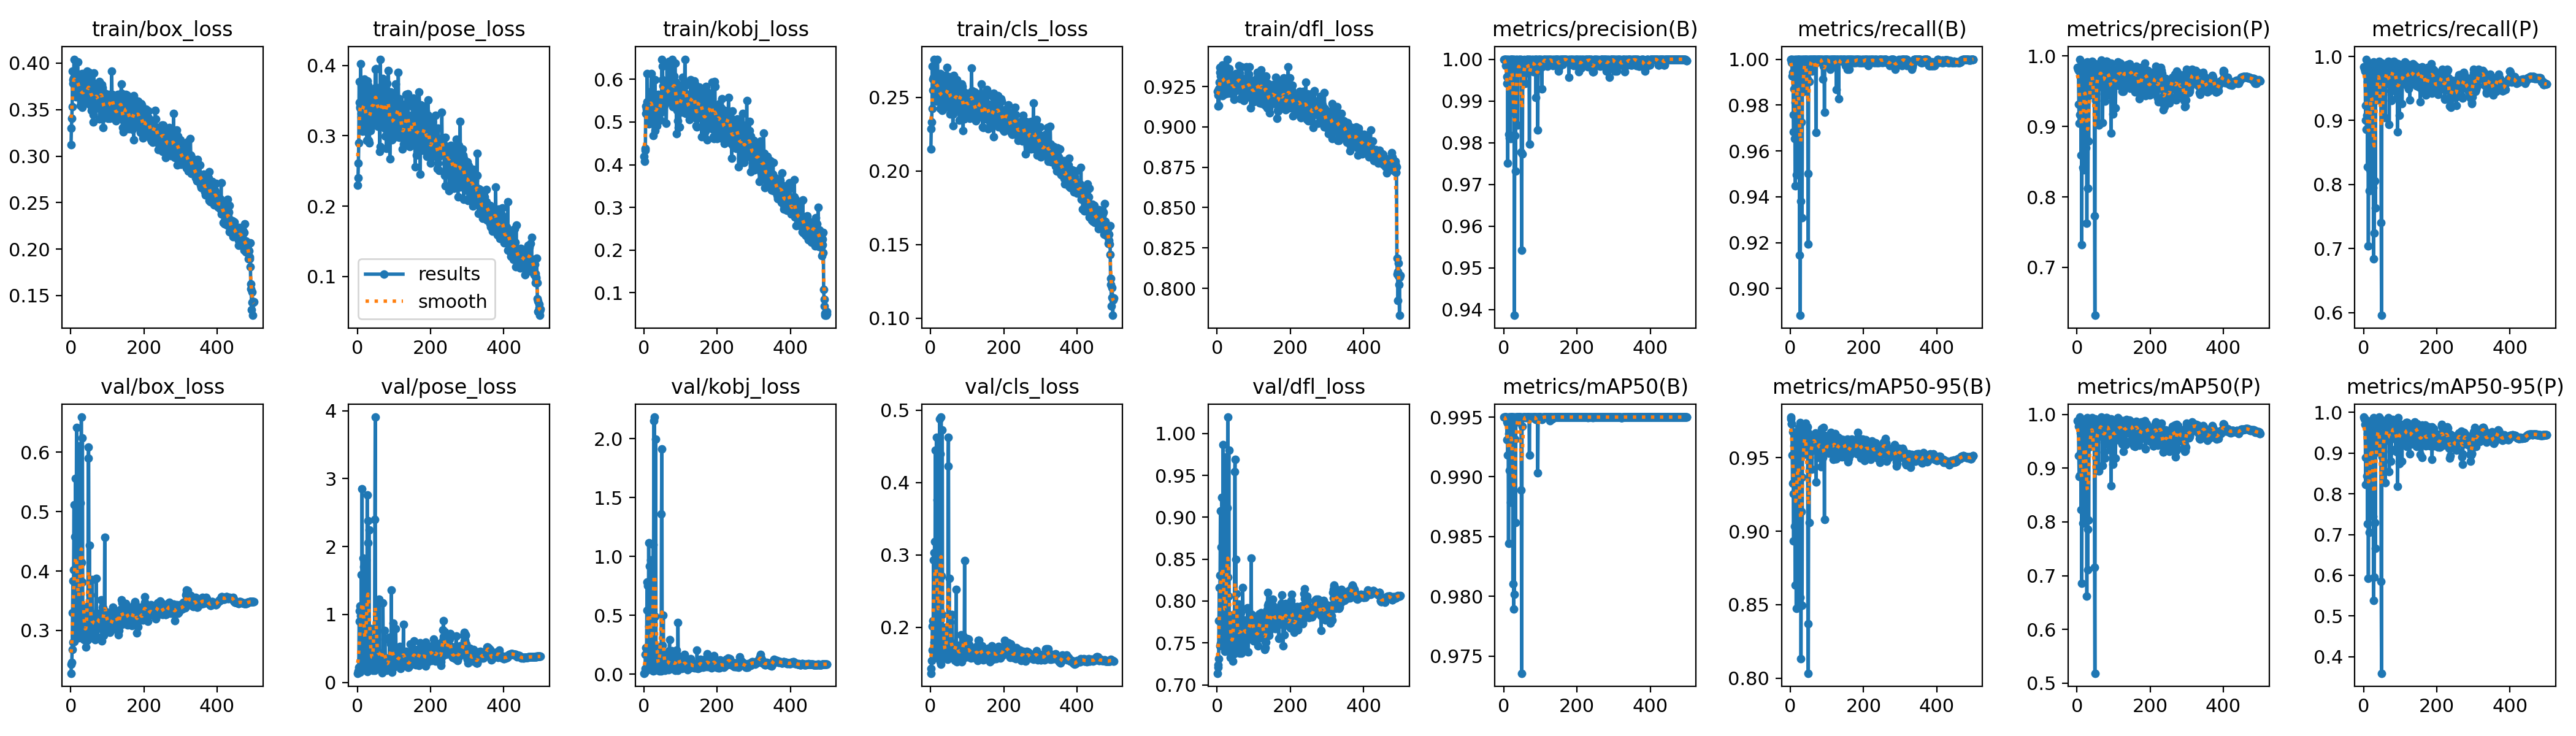

Source data for this figure (header and first rows):
epoch, train/box_loss, train/pose_loss, train/kobj_loss, train/cls_loss, train/dfl_loss, metrics/precision(B), metrics/recall(B), metrics/mAP50(B), metrics/mAP50-95(B), metrics/precision(P), metrics/recall(P), metrics/mAP50(P), metrics/mAP50-95(P), val/box_loss, val/pose_loss, val/kobj_loss, val/cls_loss, val/dfl_loss, lr/pg0, lr/pg1, lr/pg2
1, 0.3122, 0.23, 0.4192, 0.215, 0.922, 0.9999, 1, 0.995, 0.9777, 0.9841, 0.9841, 0.9884, 0.9876, 0.228, 0.135, 0.00752, 0.1365, 0.7139, 0.0024, 0.0024, 0.0024
2, 0.3303, 0.2403, 0.4083, 0.2288, 0.9197, 0.9999, 1, 0.995, 0.9763, 0.9841, 0.9841, 0.9867, 0.9845, 0.2432, 0.1501, 0.01081, 0.143, 0.7242, 0.00489, 0.00489, 0.00489
3, 0.3406, 0.2615, 0.4345, 0.2333, 0.913, 0.9999, 1, 0.995, 0.9731, 0.9812, 0.9813, 0.9869, 0.9855, 0.2466, 0.165, 0.04969, 0.1542, 0.7209, 0.007371, 0.007371, 0.007371
4, 0.353, 0.2895, 0.4388, 0.2422, 0.9236, 1, 0.9986, 0.995, 0.973, 0.9794, 0.9769, 0.9778, 0.9704, 0.2681, 0.2188, 0.1658, 0.1687, 0.7312, 0.009841, 0.009841, 0.009841
5, 0.3914, 0.3774, 0.5371, 0.2713, 0.9131, 1, 0.9925, 0.995, 0.9517, 0.9314, 0.9236, 0.9237, 0.8892, 0.3301, 0.8964, 0.1736, 0.2012, 0.7769, 0.009921, 0.009921, 0.009921
6, 0.3824, 0.3477, 0.5202, 0.2624, 0.9278, 0.9984, 0.9942, 0.995, 0.9327, 0.9043, 0.9006, 0.8839, 0.8229, 0.3836, 1.055, 0.2266, 0.209, 0.8161, 0.009901, 0.009901, 0.009901
7, 0.3781, 0.3415, 0.5304, 0.2549, 0.9338, 0.9999, 1, 0.995, 0.9675, 0.9956, 0.9957, 0.9949, 0.9808, 0.2808, 0.149, 0.02988, 0.1673, 0.7462, 0.009881, 0.009881, 0.009881
8, 0.3845, 0.3399, 0.5472, 0.2637, 0.937, 0.9941, 0.9759, 0.9946, 0.9255, 0.9165, 0.8859, 0.8867, 0.8233, 0.4017, 1.127, 0.5447, 0.2933, 0.8305, 0.009861, 0.009861, 0.009861
9, 0.4042, 0.4027, 0.614, 0.2759, 0.925, 0.9958, 0.9683, 0.9931, 0.8935, 0.932, 0.9078, 0.9279, 0.8443, 0.5121, 0.9816, 0.7797, 0.303, 0.9075, 0.009842, 0.009842, 0.009842
10, 0.3833, 0.3319, 0.5196, 0.2619, 0.9316, 1, 0.9869, 0.9945, 0.958, 0.9737, 0.961, 0.9657, 0.9471, 0.2816, 0.3451, 0.1517, 0.1794, 0.7496, 0.009822, 0.009822, 0.009822
11, 0.3902, 0.3265, 0.5145, 0.2672, 0.9211, 0.9751, 0.9654, 0.9918, 0.9035, 0.8594, 0.8279, 0.8231, 0.7271, 0.4579, 1.588, 0.7521, 0.318, 0.8645, 0.009802, 0.009802, 0.009802
12, 0.3739, 0.3179, 0.5335, 0.2569, 0.9373, 1, 1, 0.995, 0.9621, 0.9856, 0.9856, 0.9849, 0.9702, 0.2908, 0.2113, 0.07928, 0.1741, 0.752, 0.009782, 0.009782, 0.009782
13, 0.3776, 0.3424, 0.5408, 0.2606, 0.9307, 0.982, 0.9447, 0.9844, 0.8634, 0.7319, 0.7043, 0.6864, 0.5919, 0.5562, 2.846, 1.117, 0.4448, 0.9233, 0.009762, 0.009762, 0.009762
14, 0.3639, 0.3061, 0.4956, 0.2476, 0.9382, 0.9991, 0.9813, 0.9936, 0.932, 0.9464, 0.9294, 0.9297, 0.8957, 0.4027, 0.7889, 0.4063, 0.2428, 0.8237, 0.009743, 0.009743, 0.009743
15, 0.3851, 0.3758, 0.5697, 0.265, 0.9193, 0.9981, 1, 0.995, 0.9499, 0.926, 0.9207, 0.9162, 0.8714, 0.3809, 1.058, 0.2431, 0.2, 0.8144, 0.009723, 0.009723, 0.009723
16, 0.373, 0.3186, 0.5206, 0.2554, 0.9323, 0.9811, 0.9496, 0.9905, 0.8475, 0.8419, 0.7904, 0.7979, 0.7046, 0.6417, 1.826, 0.9183, 0.4627, 0.9867, 0.009703, 0.009703, 0.009703
17, 0.3811, 0.3426, 0.5554, 0.2568, 0.933, 1, 0.9998, 0.995, 0.9672, 0.9899, 0.9897, 0.9885, 0.971, 0.2887, 0.2528, 0.1046, 0.1592, 0.7468, 0.009683, 0.009683, 0.009683
18, 0.3734, 0.3275, 0.5105, 0.2544, 0.9274, 0.9809, 0.9654, 0.9879, 0.9063, 0.8381, 0.8228, 0.8322, 0.7702, 0.4641, 1.705, 0.9667, 0.3758, 0.8703, 0.009663, 0.009663, 0.009663
19, 0.4013, 0.3736, 0.5626, 0.2757, 0.9297, 1, 0.9925, 0.995, 0.9289, 0.937, 0.9294, 0.9224, 0.8769, 0.3856, 0.8323, 0.3126, 0.2457, 0.8003, 0.009644, 0.009644, 0.009644
20, 0.3837, 0.3806, 0.6136, 0.2578, 0.9258, 1, 0.9999, 0.995, 0.9671, 0.9813, 0.9811, 0.9862, 0.9793, 0.3114, 0.2189, 0.03603, 0.1576, 0.7652, 0.009624, 0.009624, 0.009624
21, 0.3705, 0.344, 0.5464, 0.2502, 0.9251, 1, 1, 0.995, 0.9666, 0.9856, 0.9849, 0.9878, 0.9738, 0.2876, 0.2421, 0.06173, 0.1687, 0.7401, 0.009604, 0.009604, 0.009604
22, 0.3707, 0.3177, 0.509, 0.2521, 0.9203, 0.9999, 1, 0.995, 0.9638, 0.9667, 0.9669, 0.9584, 0.9515, 0.3042, 0.3276, 0.05278, 0.1653, 0.7461, 0.009584, 0.009584, 0.009584
23, 0.3697, 0.3067, 0.5024, 0.2512, 0.9316, 0.9999, 1, 0.995, 0.9635, 0.9826, 0.9827, 0.9855, 0.9718, 0.2926, 0.2756, 0.02928, 0.1665, 0.7433, 0.009564, 0.009564, 0.009564
24, 0.3716, 0.3266, 0.5333, 0.2545, 0.9371, 1, 0.9998, 0.995, 0.9704, 0.9813, 0.9811, 0.9877, 0.9766, 0.292, 0.2677, 0.03911, 0.1601, 0.7407, 0.009545, 0.009545, 0.009545
25, 0.3817, 0.3433, 0.5484, 0.2601, 0.9247, 0.9922, 0.9144, 0.981, 0.8486, 0.8701, 0.7954, 0.8086, 0.7439, 0.6105, 1.802, 1.1, 0.4881, 0.9717, 0.009525, 0.009525, 0.009525
26, 0.3545, 0.2936, 0.4681, 0.2426, 0.9261, 0.9999, 1, 0.995, 0.9738, 0.9811, 0.9813, 0.9862, 0.9813, 0.3, 0.1989, 0.0291, 0.1522, 0.7572, 0.009505, 0.009505, 0.009505
27, 0.3879, 0.3781, 0.5991, 0.2663, 0.9419, 0.9872, 0.8883, 0.9789, 0.8551, 0.7625, 0.6844, 0.6621, 0.5375, 0.5144, 2.762, 2.154, 0.4393, 0.9115, 0.009485, 0.009485, 0.009485
28, 0.3581, 0.3091, 0.5112, 0.2431, 0.9255, 0.9999, 1, 0.995, 0.9683, 0.9913, 0.9913, 0.994, 0.986, 0.294, 0.162, 0.03311, 0.1485, 0.7509, 0.009465, 0.009465, 0.009465
29, 0.3604, 0.3081, 0.5045, 0.2468, 0.9291, 0.9386, 0.938, 0.9802, 0.8132, 0.8125, 0.7241, 0.7111, 0.5948, 0.6592, 2.378, 2.182, 0.4903, 1.02, 0.009446, 0.009446, 0.009446
30, 0.386, 0.3715, 0.5984, 0.2625, 0.9312, 0.9817, 0.9726, 0.9932, 0.9136, 0.8125, 0.8055, 0.7868, 0.7286, 0.4141, 2.052, 0.4921, 0.271, 0.8288, 0.009426, 0.009426, 0.009426
31, 0.3527, 0.2934, 0.48, 0.2413, 0.9208, 1, 1, 0.995, 0.9367, 0.9638, 0.958, 0.962, 0.9403, 0.3817, 0.3873, 0.1409, 0.2176, 0.8056, 0.009406, 0.009406, 0.009406
32, 0.3887, 0.3613, 0.5605, 0.2655, 0.936, 0.9731, 0.9308, 0.9862, 0.8497, 0.8793, 0.7637, 0.8032, 0.6667, 0.6245, 2.248, 1.993, 0.4728, 0.9803, 0.009386, 0.009386, 0.009386
33, 0.3551, 0.29, 0.4914, 0.2417, 0.922, 0.9997, 0.9856, 0.9946, 0.9518, 0.9458, 0.9323, 0.9388, 0.9006, 0.3353, 0.5391, 0.1733, 0.1962, 0.7794, 0.009366, 0.009366, 0.009366
34, 0.3609, 0.3266, 0.5144, 0.2467, 0.9236, 0.9984, 1, 0.995, 0.9678, 0.9724, 0.9712, 0.9741, 0.968, 0.2924, 0.2424, 0.03897, 0.1625, 0.7465, 0.009347, 0.009347, 0.009347
35, 0.374, 0.3447, 0.5516, 0.2551, 0.9247, 1, 1, 0.995, 0.9617, 0.9594, 0.9582, 0.9599, 0.9466, 0.2853, 0.4567, 0.05153, 0.1622, 0.7398, 0.009327, 0.009327, 0.009327
36, 0.3566, 0.3076, 0.4908, 0.243, 0.9214, 1, 0.9999, 0.995, 0.9718, 0.9447, 0.9424, 0.9427, 0.9308, 0.2841, 0.6429, 0.1135, 0.1627, 0.7328, 0.009307, 0.009307, 0.009307
37, 0.3812, 0.3495, 0.5636, 0.2599, 0.9213, 0.9842, 0.9882, 0.9946, 0.9537, 0.9498, 0.9323, 0.9503, 0.9147, 0.339, 0.7924, 0.1253, 0.1994, 0.7835, 0.009287, 0.009287, 0.009287
38, 0.3739, 0.3475, 0.5535, 0.2549, 0.9227, 0.9999, 1, 0.995, 0.966, 0.9797, 0.9798, 0.9763, 0.965, 0.3058, 0.2258, 0.1291, 0.1597, 0.7611, 0.009267, 0.009267, 0.009267
39, 0.377, 0.357, 0.5653, 0.2549, 0.932, 0.9996, 0.9986, 0.995, 0.9589, 0.9606, 0.9597, 0.9626, 0.9443, 0.3114, 0.3516, 0.06528, 0.1657, 0.7626, 0.009248, 0.009248, 0.009248
40, 0.371, 0.3132, 0.527, 0.2528, 0.9254, 0.9999, 1, 0.995, 0.9661, 0.9723, 0.9712, 0.9755, 0.9696, 0.293, 0.2501, 0.05198, 0.1598, 0.7529, 0.009228, 0.009228, 0.009228
41, 0.37, 0.3652, 0.5597, 0.2521, 0.9269, 0.9986, 0.9999, 0.995, 0.9674, 0.9842, 0.9855, 0.9885, 0.9762, 0.2922, 0.2568, 0.03894, 0.1633, 0.7476, 0.009208, 0.009208, 0.009208
42, 0.3653, 0.3489, 0.5253, 0.2497, 0.9202, 0.9999, 1, 0.995, 0.9735, 0.9927, 0.9928, 0.9943, 0.9882, 0.2721, 0.1754, 0.02761, 0.1578, 0.7285, 0.009188, 0.009188, 0.009188
43, 0.366, 0.3345, 0.5039, 0.2501, 0.9265, 0.9999, 1, 0.995, 0.9676, 0.9898, 0.9899, 0.9892, 0.9676, 0.2823, 0.2117, 0.03853, 0.1581, 0.7366, 0.009168, 0.009168, 0.009168
44, 0.3571, 0.3361, 0.5056, 0.2437, 0.931, 0.9986, 0.9943, 0.995, 0.9552, 0.9551, 0.9504, 0.9638, 0.9329, 0.3404, 0.4328, 0.1736, 0.19, 0.7643, 0.009149, 0.009149, 0.009149
45, 0.3917, 0.3641, 0.5503, 0.2703, 0.926, 0.9996, 1, 0.995, 0.9596, 0.9708, 0.9712, 0.9681, 0.9335, 0.3065, 0.6475, 0.2343, 0.1698, 0.7628, 0.009129, 0.009129, 0.009129
46, 0.3625, 0.326, 0.5221, 0.2486, 0.9169, 1, 0.9913, 0.995, 0.9677, 0.9693, 0.9597, 0.9685, 0.9558, 0.2849, 0.4262, 0.07212, 0.1705, 0.7373, 0.009109, 0.009109, 0.009109
47, 0.369, 0.3266, 0.5288, 0.2551, 0.9265, 1, 1, 0.995, 0.9711, 0.9885, 0.987, 0.9898, 0.9821, 0.2842, 0.1761, 0.02799, 0.1557, 0.7377, 0.009089, 0.009089, 0.009089
48, 0.3657, 0.3343, 0.5465, 0.2499, 0.9221, 0.9778, 0.95, 0.9889, 0.837, 0.7732, 0.7406, 0.715, 0.5849, 0.5904, 2.399, 1.358, 0.4229, 0.9541, 0.009069, 0.009069, 0.009069
49, 0.3873, 0.3941, 0.6458, 0.2631, 0.9269, 0.9542, 0.9193, 0.9736, 0.8034, 0.6318, 0.5957, 0.5186, 0.3596, 0.609, 3.907, 1.911, 0.4624, 0.9691, 0.00905, 0.00905, 0.00905
50, 0.3899, 0.3684, 0.5993, 0.264, 0.9259, 0.9983, 1, 0.995, 0.9568, 0.9888, 0.9899, 0.9915, 0.9684, 0.3304, 0.2067, 0.09467, 0.1689, 0.7812, 0.00903, 0.00903, 0.00903
51, 0.3807, 0.3954, 0.63, 0.2599, 0.923, 0.9772, 0.9902, 0.9942, 0.9057, 0.9367, 0.9352, 0.9485, 0.8904, 0.4437, 0.6457, 0.2429, 0.2676, 0.8498, 0.00901, 0.00901, 0.00901
52, 0.3583, 0.3323, 0.5641, 0.245, 0.9329, 0.9997, 1, 0.995, 0.9532, 0.9766, 0.9769, 0.9758, 0.955, 0.3118, 0.2859, 0.06206, 0.1724, 0.752, 0.00899, 0.00899, 0.00899
53, 0.371, 0.3512, 0.5843, 0.2525, 0.9324, 0.9986, 0.9972, 0.995, 0.9428, 0.9631, 0.9405, 0.9552, 0.902, 0.3603, 0.7412, 0.4999, 0.2073, 0.809, 0.00897, 0.00897, 0.00897
54, 0.355, 0.3205, 0.5385, 0.2388, 0.9266, 0.9982, 1, 0.995, 0.9625, 0.9884, 0.9853, 0.9875, 0.9754, 0.3125, 0.2034, 0.04018, 0.1712, 0.7704, 0.008951, 0.008951, 0.008951
55, 0.3829, 0.3394, 0.576, 0.259, 0.9256, 1, 0.9998, 0.995, 0.962, 0.9764, 0.9755, 0.9744, 0.9567, 0.2963, 0.2774, 0.05261, 0.1794, 0.7508, 0.008931, 0.008931, 0.008931
56, 0.3493, 0.3136, 0.5389, 0.2405, 0.9277, 0.9983, 1, 0.995, 0.9541, 0.9653, 0.9669, 0.966, 0.9426, 0.2954, 0.4231, 0.05838, 0.1651, 0.7469, 0.008911, 0.008911, 0.008911
57, 0.3709, 0.3685, 0.5937, 0.2536, 0.9247, 0.9998, 1, 0.995, 0.9569, 0.984, 0.9781, 0.9776, 0.955, 0.2941, 0.2216, 0.09395, 0.1654, 0.7468, 0.008891, 0.008891, 0.008891
58, 0.3658, 0.3446, 0.582, 0.2514, 0.9333, 0.9985, 1, 0.995, 0.9634, 0.9877, 0.9755, 0.984, 0.9688, 0.2982, 0.2167, 0.02974, 0.1623, 0.7517, 0.008871, 0.008871, 0.008871
59, 0.3746, 0.361, 0.5917, 0.256, 0.9227, 0.9942, 0.9949, 0.9949, 0.9424, 0.9022, 0.904, 0.8943, 0.8276, 0.3859, 1.226, 0.1656, 0.2178, 0.7964, 0.008852, 0.008852, 0.008852
60, 0.3739, 0.3538, 0.5825, 0.2552, 0.9381, 0.9998, 1, 0.995, 0.9623, 0.984, 0.9841, 0.9841, 0.9584, 0.3, 0.2979, 0.06224, 0.1602, 0.7596, 0.008832, 0.008832, 0.008832
... 440 more rows
